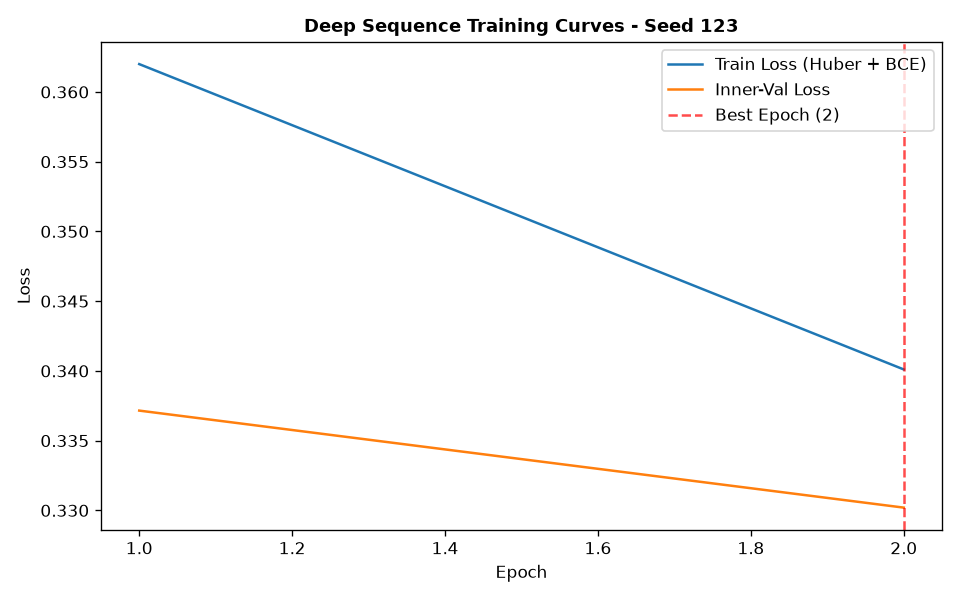

Data behind this chart, as committed beside it:
epoch, train_loss, train_ret_loss, train_dir_loss, val_loss, val_ret_loss, val_dir_loss, lr
1, 0.362, 0.004027, 0.7159, 0.3372, 0.002154, 0.67, 0.001
2, 0.3401, 0.002502, 0.6752, 0.3302, 0.001556, 0.6573, 0.001
